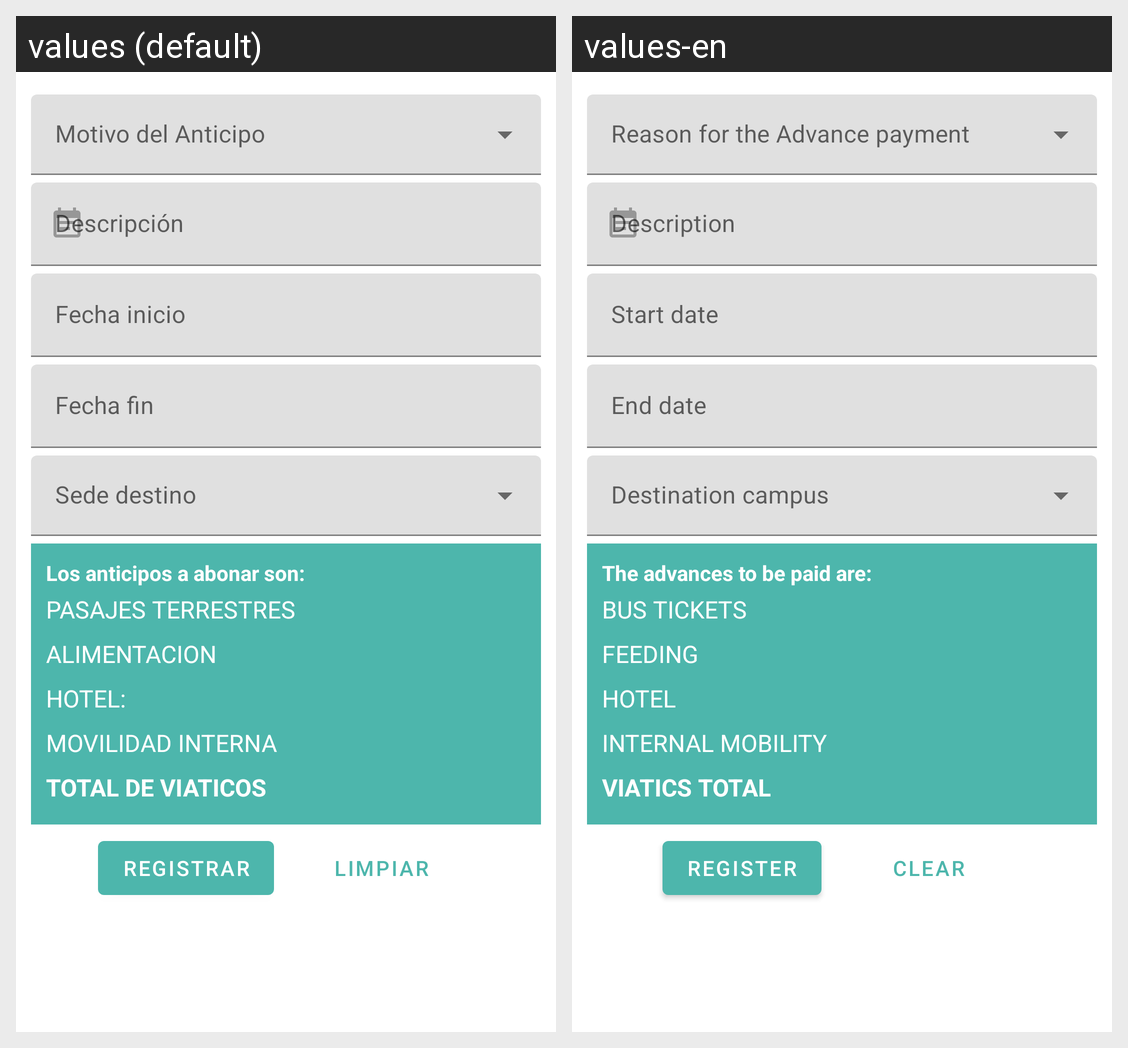

Translations of the strings shown on this Android screen, per locale in the grid:
Android screen res/layout/fragment_solicitud_anticipo.xml rendered under 2 locales, left to right: values (default), values-en. Device: Nexus 5 (rendered at 1080×1920; each locale shown at half size, 540×960, under a caption strip naming it); theme Theme.AppNavigationDrawerActivity.
Strings drawn on this screen, with the default value and each locale's value (text and hints the layout hard-codes, and strings that could not be matched under every locale, appear in the picture but are not listed):

descripci_n
  values: Descripción
  values-en: Description

fecha_inicio
  values: Fecha inicio
  values-en: Start date

fecha_fin
  values: Fecha fin
  values-en: End date

los_anticipos_a_abonar_son
  values: Los anticipos a abonar son:
  values-en: The advances to be paid are:

pasajes_terrestres_rendicion
  values: PASAJES TERRESTRES
  values-en: BUS TICKETS

alimentacion_rendicion
  values: ALIMENTACION
  values-en: FEEDING

hotel_rendicion
  values: HOTEL:
  values-en: HOTEL

movilidad_interna_rendicion
  values: MOVILIDAD INTERNA
  values-en: INTERNAL MOBILITY

total_de_viaticos
  values: TOTAL DE VIATICOS
  values-en: VIATICS TOTAL

registrar
  values: Registrar
  values-en: Register

limpiar
  values: limpiar
  values-en: Clear
